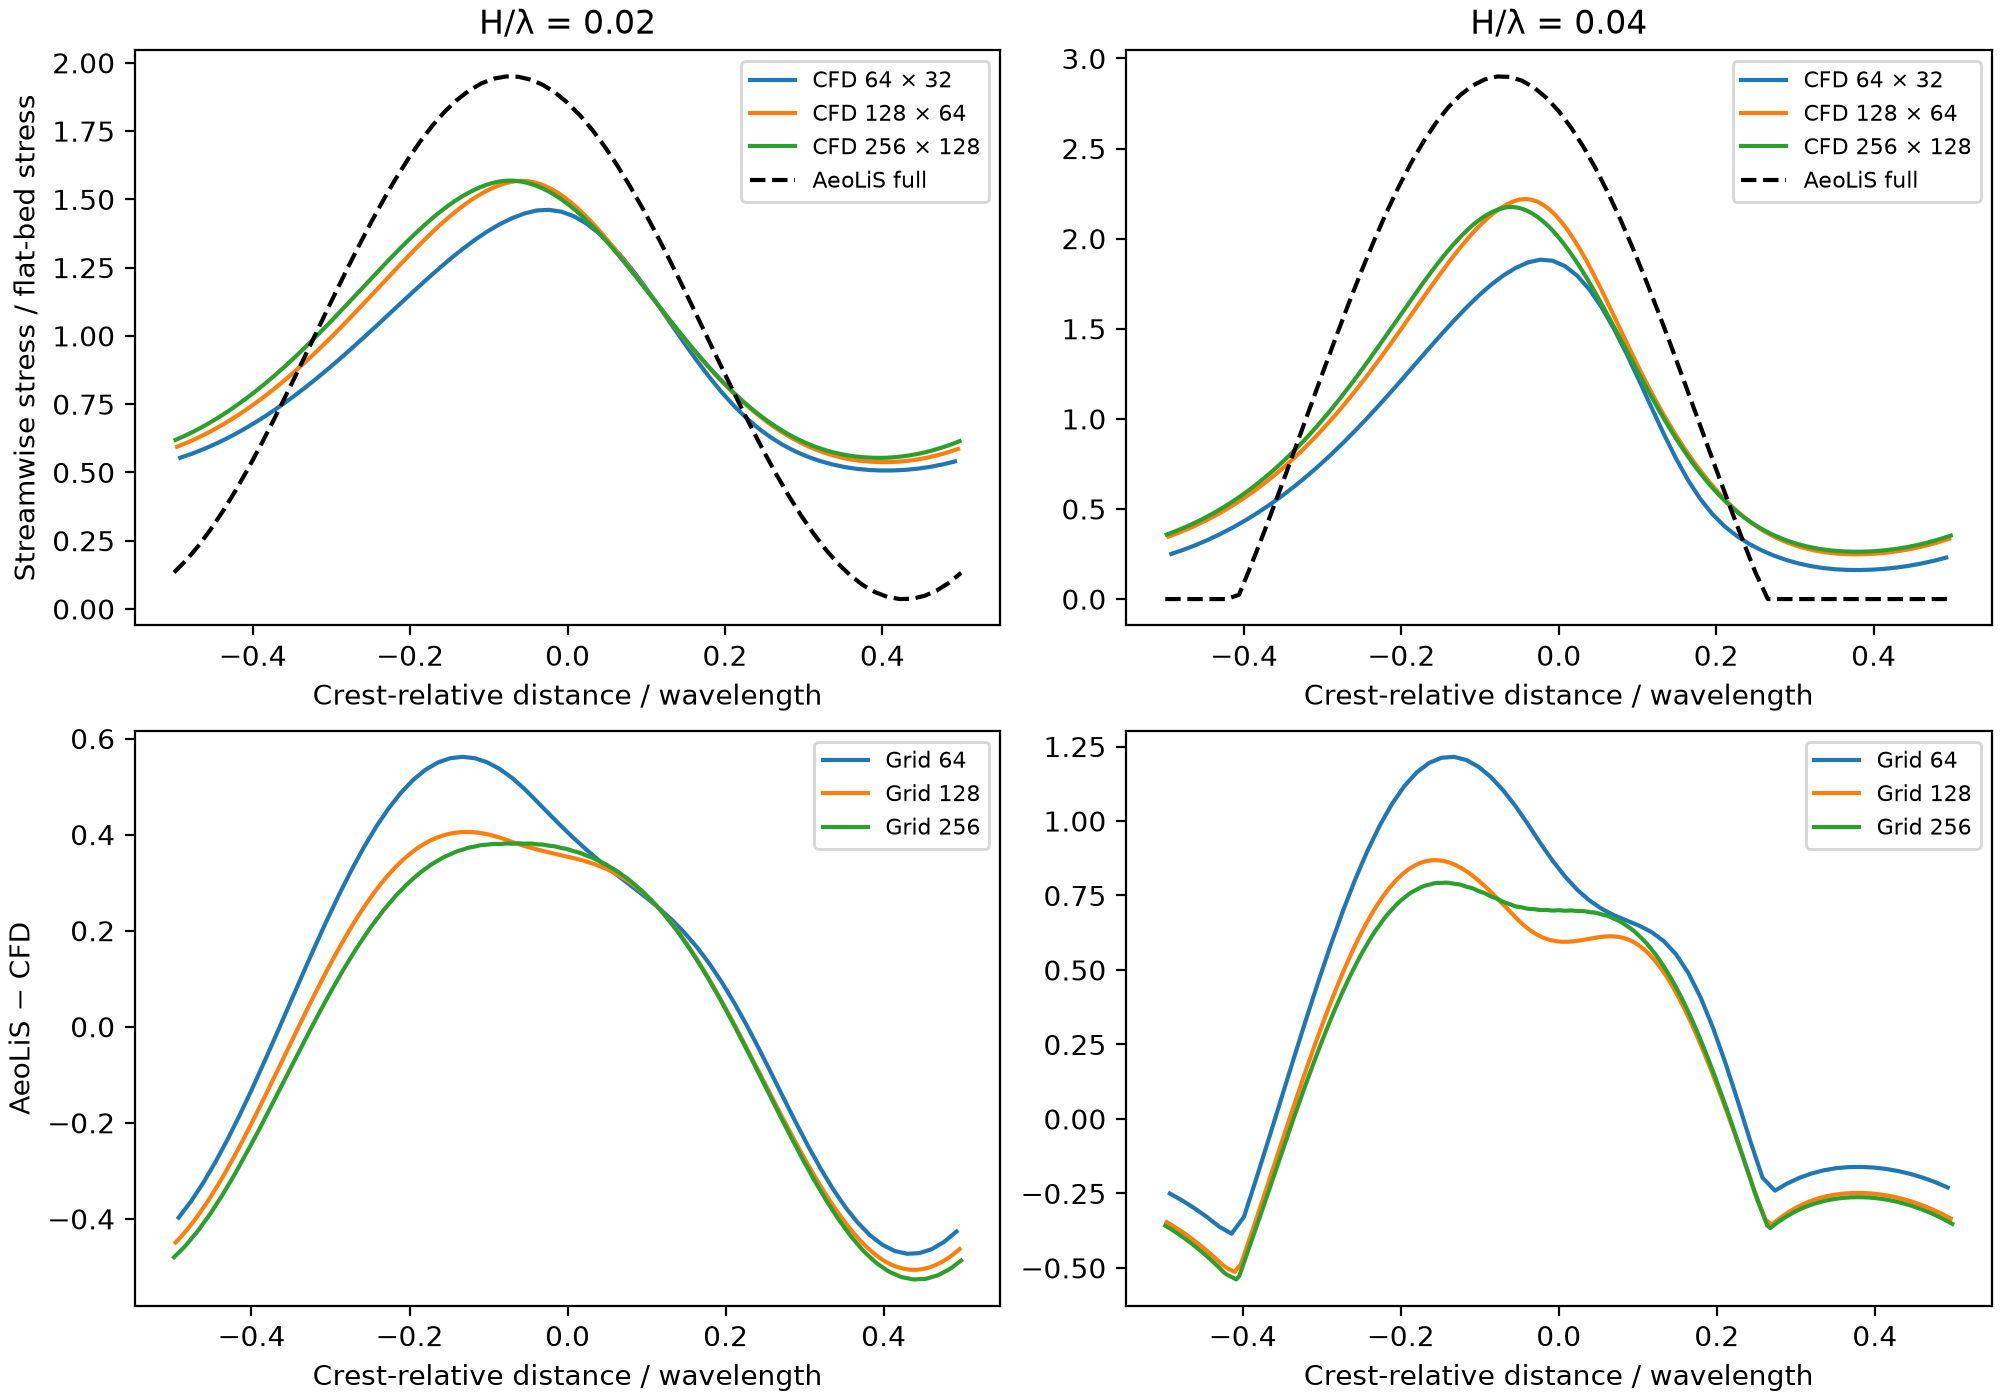

The table this chart was drawn from, first rows:
nx, H_over_lambda, x_over_lambda, cfd_normalized, aeolis_interpolated
6.400000000000000000e+01, 2.000000000000000042e-02, -4.921875000000000000e-01, 5.534996248013765996e-01, 1.561231487091505055e-01
6.400000000000000000e+01, 2.000000000000000042e-02, -4.765625000000000000e-01, 5.690790790717095149e-01, 2.053858461864418450e-01
6.400000000000000000e+01, 2.000000000000000042e-02, -4.609375000000000000e-01, 5.869059390478763572e-01, 2.622347164643362705e-01
6.400000000000000000e+01, 2.000000000000000042e-02, -4.453125000000000000e-01, 6.069484899889566742e-01, 3.261227736583555137e-01
6.400000000000000000e+01, 2.000000000000000042e-02, -4.296875000000000000e-01, 6.291672815783234674e-01, 3.964350767513987739e-01
6.400000000000000000e+01, 2.000000000000000042e-02, -4.140625000000000000e-01, 6.535160986688273166e-01, 4.724949270957867764e-01
6.400000000000000000e+01, 2.000000000000000042e-02, -3.984375000000000000e-01, 6.799419095736896068e-01, 5.535701181218284361e-01
6.400000000000000000e+01, 2.000000000000000042e-02, -3.828125000000000000e-01, 7.083839811477742332e-01, 6.388802486703696326e-01
6.400000000000000000e+01, 2.000000000000000042e-02, -3.671875000000000000e-01, 7.387722832684574525e-01, 7.276039840532575464e-01
6.400000000000000000e+01, 2.000000000000000042e-02, -3.515625000000000000e-01, 7.710253255824952578e-01, 8.188872156605021546e-01
6.400000000000000000e+01, 2.000000000000000042e-02, -3.359375000000000000e-01, 8.050475304701822932e-01, 9.118510431540760575e-01
6.400000000000000000e+01, 2.000000000000000042e-02, -3.203125000000000000e-01, 8.407262435126833244e-01, 1.005600477687442762e+00
6.400000000000000000e+01, 2.000000000000000042e-02, -3.046875000000000000e-01, 8.779284507633992041e-01, 1.099232827850629368e+00
6.400000000000000000e+01, 2.000000000000000042e-02, -2.890625000000000000e-01, 9.164972950468280866e-01, 1.191846622431603553e+00
6.400000000000000000e+01, 2.000000000000000042e-02, -2.734375000000000000e-01, 9.562485026993841064e-01, 1.282550067699533169e+00
6.400000000000000000e+01, 2.000000000000000042e-02, -2.578125000000000000e-01, 9.969668311004776795e-01, 1.370469856742011938e+00
6.400000000000000000e+01, 2.000000000000000042e-02, -2.421875000000000000e-01, 1.038402708113680406e+00, 1.454759363363372415e+00
6.400000000000000000e+01, 2.000000000000000042e-02, -2.265625000000000000e-01, 1.080269239888637989e+00, 1.534607008986101251e+00
6.400000000000000000e+01, 2.000000000000000042e-02, -2.109375000000000000e-01, 1.122239798124825771e+00, 1.609243868937071831e+00
6.400000000000000000e+01, 2.000000000000000042e-02, -1.953125000000000000e-01, 1.163946435747174046e+00, 1.677951284553745204e+00
6.400000000000000000e+01, 2.000000000000000042e-02, -1.796875000000000000e-01, 1.204979376745090258e+00, 1.740067580541652337e+00
6.400000000000000000e+01, 2.000000000000000042e-02, -1.640625000000000000e-01, 1.244887846183579283e+00, 1.794994638623281125e+00
6.400000000000000000e+01, 2.000000000000000042e-02, -1.484375000000000000e-01, 1.283182490935742548e+00, 1.842203459095459017e+00
6.400000000000000000e+01, 2.000000000000000042e-02, -1.328125000000000000e-01, 1.319339552660975246e+00, 1.881239452005477597e+00
6.400000000000000000e+01, 2.000000000000000042e-02, -1.171875000000000000e-01, 1.352807146996356069e+00, 1.911726620693034562e+00
6.400000000000000000e+01, 2.000000000000000042e-02, -1.015625000000000000e-01, 1.383012126474545189e+00, 1.933371375538697423e+00
6.400000000000000000e+01, 2.000000000000000042e-02, -8.593750000000000000e-02, 1.409374182716587764e+00, 1.945965170437441216e+00
6.400000000000000000e+01, 2.000000000000000042e-02, -7.031250000000000000e-02, 1.431288524947423202e+00, 1.949386700757349988e+00
6.400000000000000000e+01, 2.000000000000000042e-02, -5.468750000000000000e-02, 1.448245823266392840e+00, 1.943602883305324713e+00
6.400000000000000000e+01, 2.000000000000000042e-02, -3.906250000000000000e-02, 1.459199057826176649e+00, 1.928669362083193395e+00
6.400000000000000000e+01, 2.000000000000000042e-02, -2.343750000000000000e-02, 1.461597423737044821e+00, 1.904729786093882993e+00
6.400000000000000000e+01, 2.000000000000000042e-02, -7.812500000000000000e-03, 1.454683712035333976e+00, 1.872014611400575124e+00
6.400000000000000000e+01, 2.000000000000000042e-02, 7.812500000000000000e-03, 1.438253567799319121e+00, 1.830838696626925000e+00
6.400000000000000000e+01, 2.000000000000000042e-02, 2.343750000000000000e-02, 1.412438779416468781e+00, 1.781598455221141464e+00
6.400000000000000000e+01, 2.000000000000000042e-02, 3.906250000000000000e-02, 1.377674273780280068e+00, 1.724767853213606150e+00
6.400000000000000000e+01, 2.000000000000000042e-02, 5.468750000000000000e-02, 1.334677426783784204e+00, 1.660894028943446621e+00
6.400000000000000000e+01, 2.000000000000000042e-02, 7.031250000000000000e-02, 1.284428725712991604e+00, 1.590591839064698032e+00
6.400000000000000000e+01, 2.000000000000000042e-02, 8.593750000000000000e-02, 1.228151063747888738e+00, 1.514538121877932131e+00
6.400000000000000000e+01, 2.000000000000000042e-02, 1.015625000000000000e-01, 1.167275917409075658e+00, 1.433464993356829309e+00
6.400000000000000000e+01, 2.000000000000000042e-02, 1.171875000000000000e-01, 1.103390506247990954e+00, 1.348152982376957354e+00
6.400000000000000000e+01, 2.000000000000000042e-02, 1.328125000000000000e-01, 1.038166936977835020e+00, 1.259423326531068366e+00
6.400000000000000000e+01, 2.000000000000000042e-02, 1.484375000000000000e-01, 9.732771068099642653e-01, 1.168130250955043969e+00
6.400000000000000000e+01, 2.000000000000000042e-02, 1.640625000000000000e-01, 9.102989121972344666e-01, 1.075152552063415534e+00
6.400000000000000000e+01, 2.000000000000000042e-02, 1.796875000000000000e-01, 8.506219815337150436e-01, 9.813853246741444103e-01
6.400000000000000000e+01, 2.000000000000000042e-02, 1.953125000000000000e-01, 7.953639511812787832e-01, 8.877311490526345050e-01
6.400000000000000000e+01, 2.000000000000000042e-02, 2.109375000000000000e-01, 7.453097989599130058e-01, 7.950915923637453808e-01
6.400000000000000000e+01, 2.000000000000000042e-02, 2.265625000000000000e-01, 7.008857710302360822e-01, 7.043583295122910481e-01
6.400000000000000000e+01, 2.000000000000000042e-02, 2.421875000000000000e-01, 6.621749639262932696e-01, 6.164047537846664149e-01
6.400000000000000000e+01, 2.000000000000000042e-02, 2.578125000000000000e-01, 6.289735979235333563e-01, 5.320773643384809626e-01
6.400000000000000000e+01, 2.000000000000000042e-02, 2.734375000000000000e-01, 6.008773685811417131e-01, 4.521878168972401357e-01
6.400000000000000000e+01, 2.000000000000000042e-02, 2.890625000000000000e-01, 5.773795895598917705e-01, 3.775049002758960048e-01
6.400000000000000000e+01, 2.000000000000000042e-02, 3.046875000000000000e-01, 5.579610049430235863e-01, 3.087473413193501104e-01
6.400000000000000000e+01, 2.000000000000000042e-02, 3.203125000000000000e-01, 5.421554971172706239e-01, 2.465766699536334206e-01
6.400000000000000000e+01, 2.000000000000000042e-02, 3.359375000000000000e-01, 5.295860348903457249e-01, 1.915910638542119293e-01
6.400000000000000000e+01, 2.000000000000000042e-02, 3.515625000000000000e-01, 5.199705791506722408e-01, 1.443193670647872351e-01
6.400000000000000000e+01, 2.000000000000000042e-02, 3.671875000000000000e-01, 5.130996457530169197e-01, 1.052162202479943881e-01
6.400000000000000000e+01, 2.000000000000000042e-02, 3.828125000000000000e-01, 5.088627206090839961e-01, 7.465745323310672699e-02
6.400000000000000000e+01, 2.000000000000000042e-02, 3.984375000000000000e-01, 5.070004104238819975e-01, 5.293669767157757611e-02
6.400000000000000000e+01, 2.000000000000000042e-02, 4.140625000000000000e-01, 5.072286665206945377e-01, 4.026232067515277124e-02
6.400000000000000000e+01, 2.000000000000000042e-02, 4.296875000000000000e-01, 5.094921962986995734e-01, 3.675566015402903508e-02
... 836 more rows
